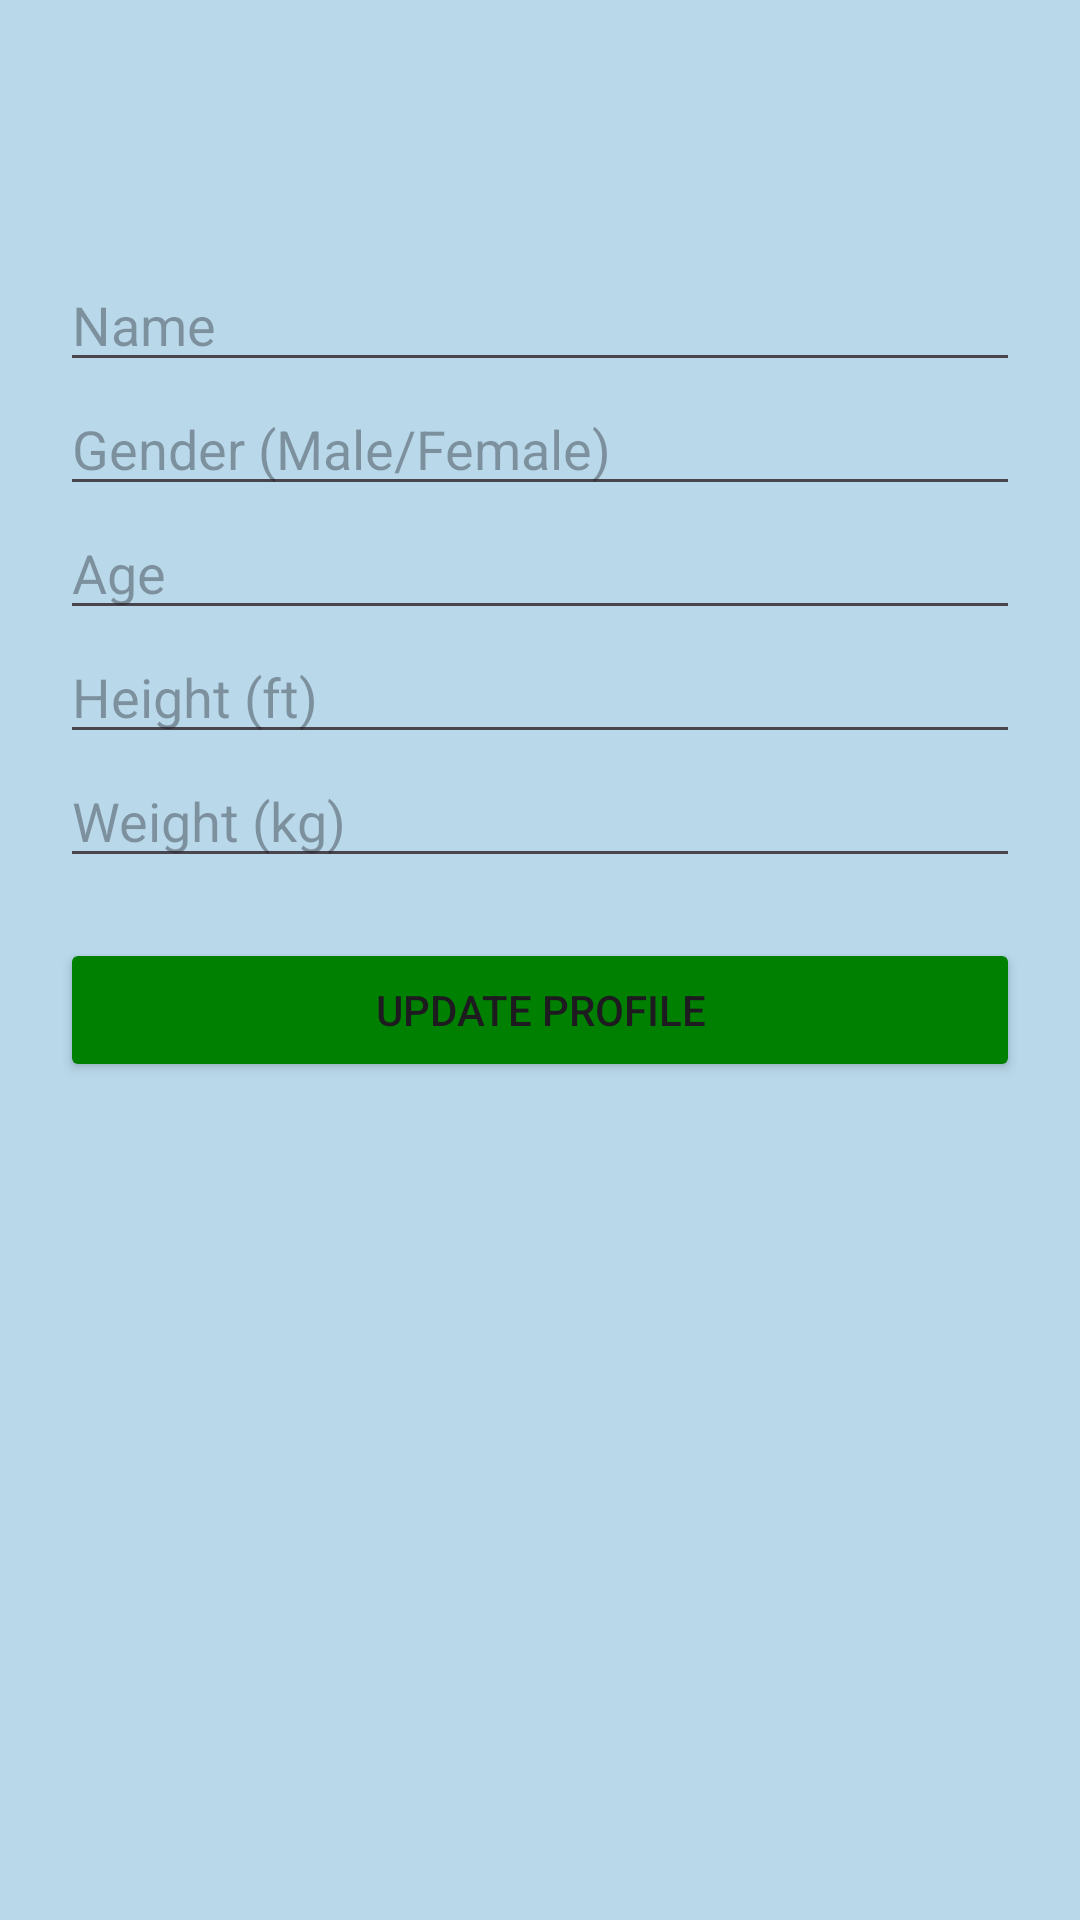

Produce the Android XML layout that renders to this screen, including the resource entries it uses.
<!-- AndroidManifest.xml: application theme Theme.WaterInnTake -->
<!-- res/layout/activity_user_profile.xml -->
<?xml version="1.0" encoding="utf-8"?>
<ScrollView xmlns:android="http://schemas.android.com/apk/res/android"
    android:layout_width="match_parent"
    android:layout_height="match_parent"
    android:background="@color/blue"
    android:padding="20dp">

    <LinearLayout
        android:layout_width="match_parent"
        android:layout_height="wrap_content"
        android:orientation="vertical"
        android:layout_marginTop="66dp">

        <EditText
            android:id="@+id/edtName"
            android:hint="Name"
            android:inputType="textPersonName"
            android:layout_width="match_parent"
            android:layout_height="wrap_content" />

        <EditText
            android:id="@+id/edtGender"
            android:hint="Gender (Male/Female)"
            android:inputType="text"
            android:layout_width="match_parent"
            android:layout_height="wrap_content" />

        <EditText android:id="@+id/edtAge"
            android:hint="Age"
            android:inputType="number"
            android:layout_width="match_parent"
            android:layout_height="wrap_content" />

        <EditText
            android:id="@+id/edtHeight"
            android:hint="Height (ft)"
            android:inputType="numberDecimal"
            android:layout_width="match_parent"
            android:layout_height="wrap_content" />


        <EditText
            android:id="@+id/edtWeight"
            android:hint="Weight (kg)"
            android:inputType="number"
            android:layout_width="match_parent"
            android:layout_height="wrap_content" />

        <Button
            android:id="@+id/btnUpdate"
            android:text="Update Profile"
            android:backgroundTint="@color/greener"
            android:layout_width="match_parent"
            android:layout_height="wrap_content"
            android:layout_marginTop="20dp" />

        <TextView
            android:id="@+id/adviceTextView"
            android:layout_width="match_parent"
            android:layout_height="wrap_content"
            android:textSize="16sp"
            android:padding="16dp"
            android:layout_marginTop="22dp"
            android:textColor="@android:color/black" />

    </LinearLayout>
</ScrollView>
<!-- resources referenced by this layout -->
<resources>
  <color name="blue">#B9D9EB</color>
  <color name="greener">#008000</color>
  <style name="Theme.WaterInnTake" parent="Base.Theme.WaterInnTake" />
  <style name="Base.Theme.WaterInnTake" parent="Theme.Material3.DayNight.NoActionBar">
          
          
      </style>
</resources>
